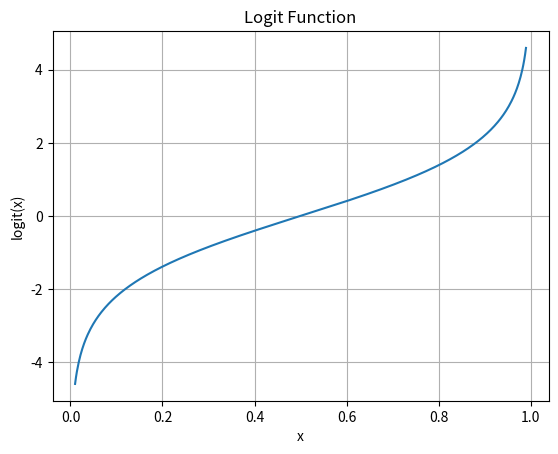

Write Python code to recreate this figure. (Note: this script raises an exception after producing the figure.)
import numpy as np
import matplotlib.pyplot as plt

x = np.linspace(0.01, 0.99, 500)
y = np.log(x / (1 - x))

plt.plot(x, y)
plt.xlabel("x")
plt.ylabel("logit(x)")
plt.title("Logit Function")
plt.grid(True)
plt.savefig("../fig/logit.png")
plt.show()
